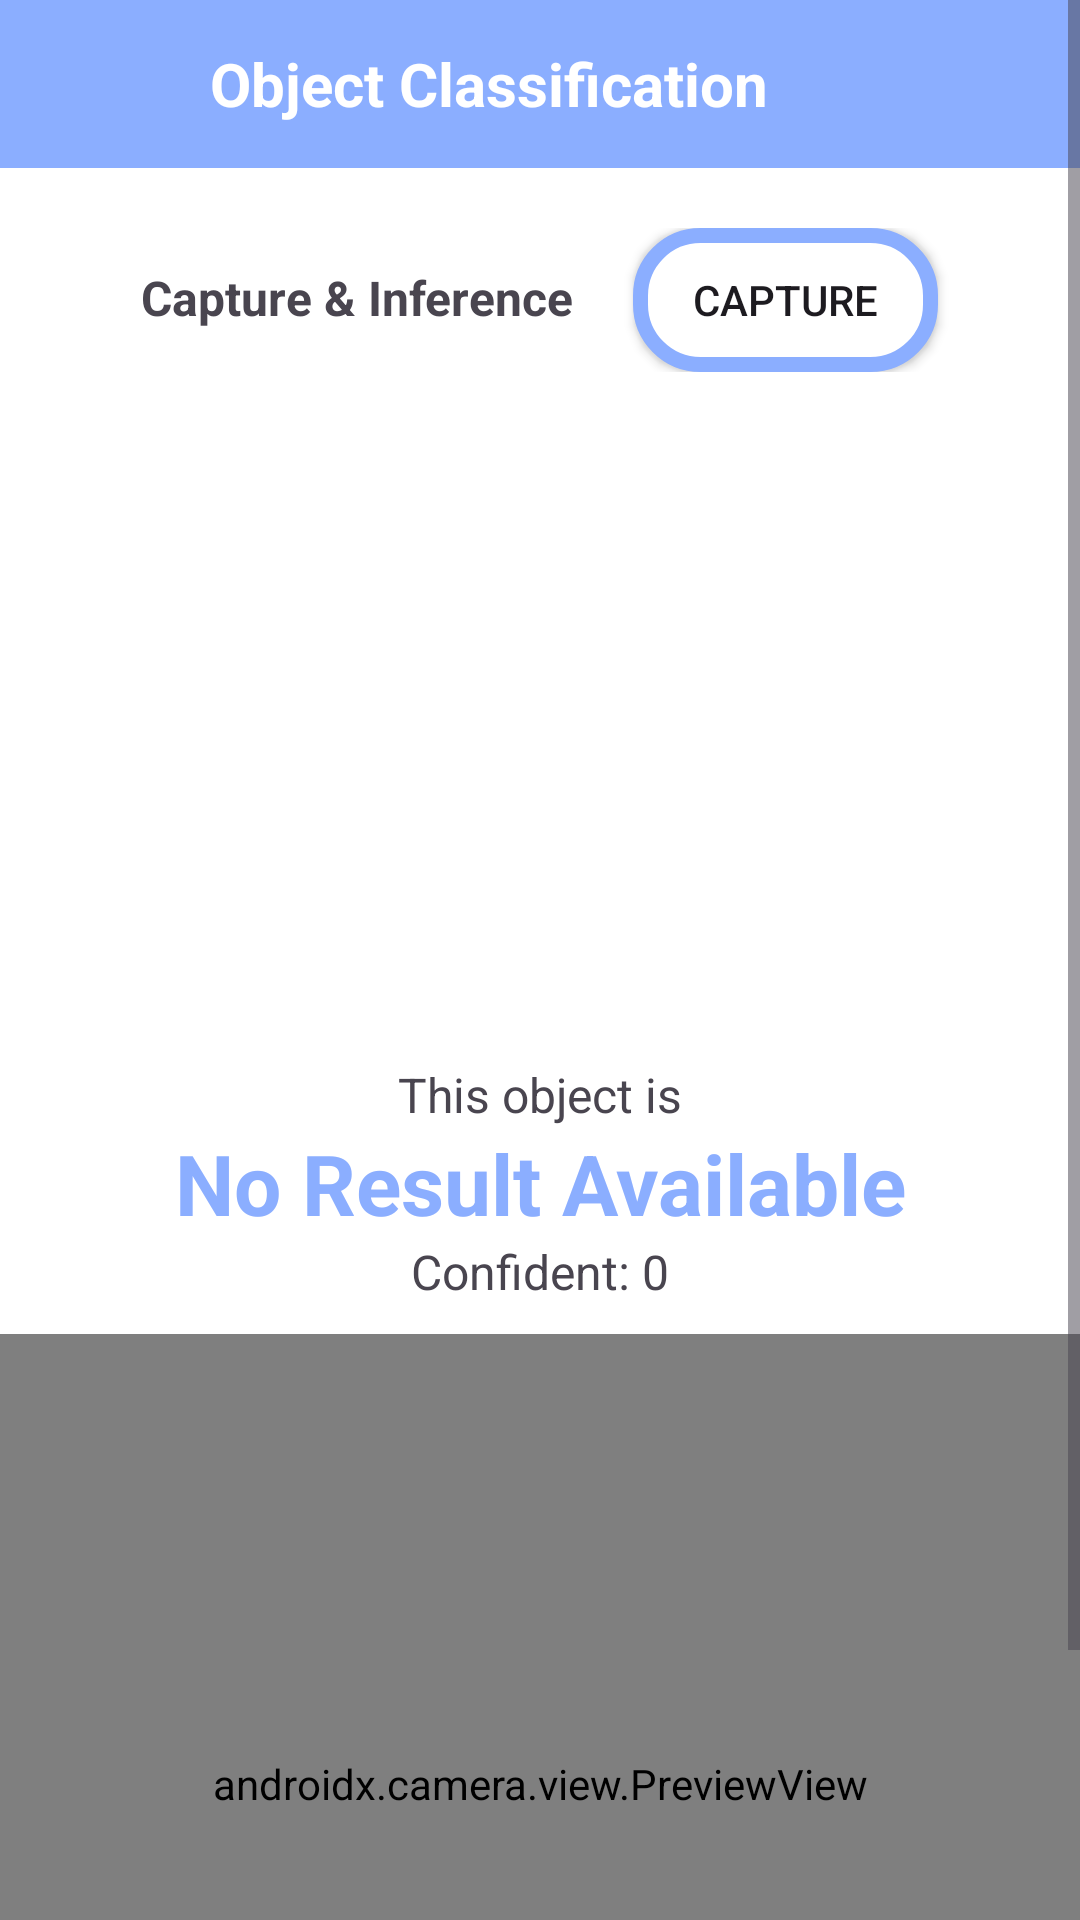

Layout XML and referenced resources for this Android screen:
<!-- AndroidManifest.xml: application theme Theme.MyApplication -->
<!-- res/layout/activity_obj_classification.xml -->
<?xml version="1.0" encoding="utf-8"?>
<ScrollView xmlns:android="http://schemas.android.com/apk/res/android"
    xmlns:tools="http://schemas.android.com/tools"
    android:layout_width="match_parent"
    android:layout_height="match_parent"
    tools:context=".ObjectClassification"
    android:background="@color/white"
    android:id="@+id/main">

    <LinearLayout
        android:layout_width="match_parent"
        android:layout_height="wrap_content"
        android:orientation="vertical">

        <com.google.android.material.appbar.AppBarLayout
            android:layout_width="match_parent"
            android:layout_height="wrap_content">

            <androidx.appcompat.widget.Toolbar
                android:layout_width="match_parent"
                android:layout_height="wrap_content"
                android:id="@+id/toolbar"
                android:background="@color/secondary"
                android:minHeight="?attr/actionBarSize"
                android:theme="@style/AppTheme">

                <ImageView
                    android:layout_width="40dp"
                    android:layout_height="40dp"
                    android:src="@drawable/close"
                    android:padding="10dp"
                    android:id="@+id/closePreview"/>

                <TextView
                    android:layout_width="wrap_content"
                    android:layout_height="wrap_content"
                    android:text="@string/object_classification"
                    android:textSize="20sp"
                    android:gravity="center_vertical"
                    android:textColor="@color/white"
                    android:layout_marginStart="30dp"
                    android:textStyle="bold" />

            </androidx.appcompat.widget.Toolbar>

        </com.google.android.material.appbar.AppBarLayout>

        <LinearLayout
            android:layout_width="match_parent"
            android:layout_height="wrap_content"
            android:orientation="horizontal"
            android:layout_marginHorizontal="20dp"
            android:layout_marginVertical="20dp"
            android:gravity="center_horizontal">

            <TextView
                android:layout_width="wrap_content"
                android:layout_height="wrap_content"
                android:text="@string/capture_amp_inference"
                android:layout_marginEnd="20dp"
                android:textStyle="bold"
                android:textSize="16sp" />

            <Button
                android:layout_width="wrap_content"
                android:layout_height="wrap_content"
                android:background="@drawable/rounded_corner"
                android:paddingLeft="20dp"
                android:paddingRight="20dp"
                android:text="@string/capture"
                android:id="@+id/capture" />
        </LinearLayout>

        <ImageView
            android:layout_width="match_parent"
            android:layout_height="200dp"
            android:id="@+id/imageResult"
            android:src="@drawable/no_pictures"/>

        <TextView
            android:layout_width="match_parent"
            android:layout_height="wrap_content"
            android:text="@string/this_object_is"
            android:gravity="center_horizontal"
            android:textSize="16sp"
            android:layout_marginTop="10dp"/>

        <TextView
            android:layout_width="match_parent"
            android:layout_height="wrap_content"
            android:text="@string/no_result_available"
            android:gravity="center_horizontal"
            android:textSize="28sp"
            android:textStyle="bold"
            android:textColor="@color/secondary"
            android:id="@+id/result" />

        <TextView
            android:layout_width="match_parent"
            android:layout_height="wrap_content"
            android:text="@string/confident_0"
            android:gravity="center_horizontal"
            android:textSize="16sp"
            android:id="@+id/confident" />

        <androidx.camera.view.PreviewView
            android:layout_height="300dp"
            android:layout_width="match_parent"
            android:id="@+id/preview"
            android:layout_marginTop="10dp"/>

    </LinearLayout>

</ScrollView>
<!-- resources referenced by this layout -->
<resources>
  <color name="secondary">#8BAEFF</color>
  <color name="white">#FFFFFF</color>
  <!-- drawable rounded_corner (drawable) -->
  <?xml version="1.0" encoding="utf-8"?>
  <shape xmlns:android="http://schemas.android.com/apk/res/android">
      <corners  android:radius="20dp"/>
      <solid android:color="@color/white"></solid>
      <stroke android:color="@color/secondary" android:width="5dp"/>
  </shape>
  <string name="capture">Capture</string>
  <string name="capture_amp_inference">Capture &amp; Inference</string>
  <string name="confident_0">Confident: 0</string>
  <string name="no_result_available">No Result Available</string>
  <string name="object_classification">Object Classification</string>
  <string name="this_object_is">This object is</string>
  <style name="AppTheme" parent="Theme.AppCompat.Light.NoActionBar">
          
          <item name="colorPrimary">@color/primary</item>
          <item name="colorPrimaryDark">@color/secondary</item>
          <item name="colorAccent">@color/white</item>
      </style>
  <style name="Theme.MyApplication" parent="Base.Theme.MyApplication" />
  <color name="primary">#B1B2FF</color>
  <style name="Base.Theme.MyApplication" parent="Theme.Material3.DayNight.NoActionBar">
          
          <item name="colorPrimary">@color/secondary</item>
      </style>
</resources>
